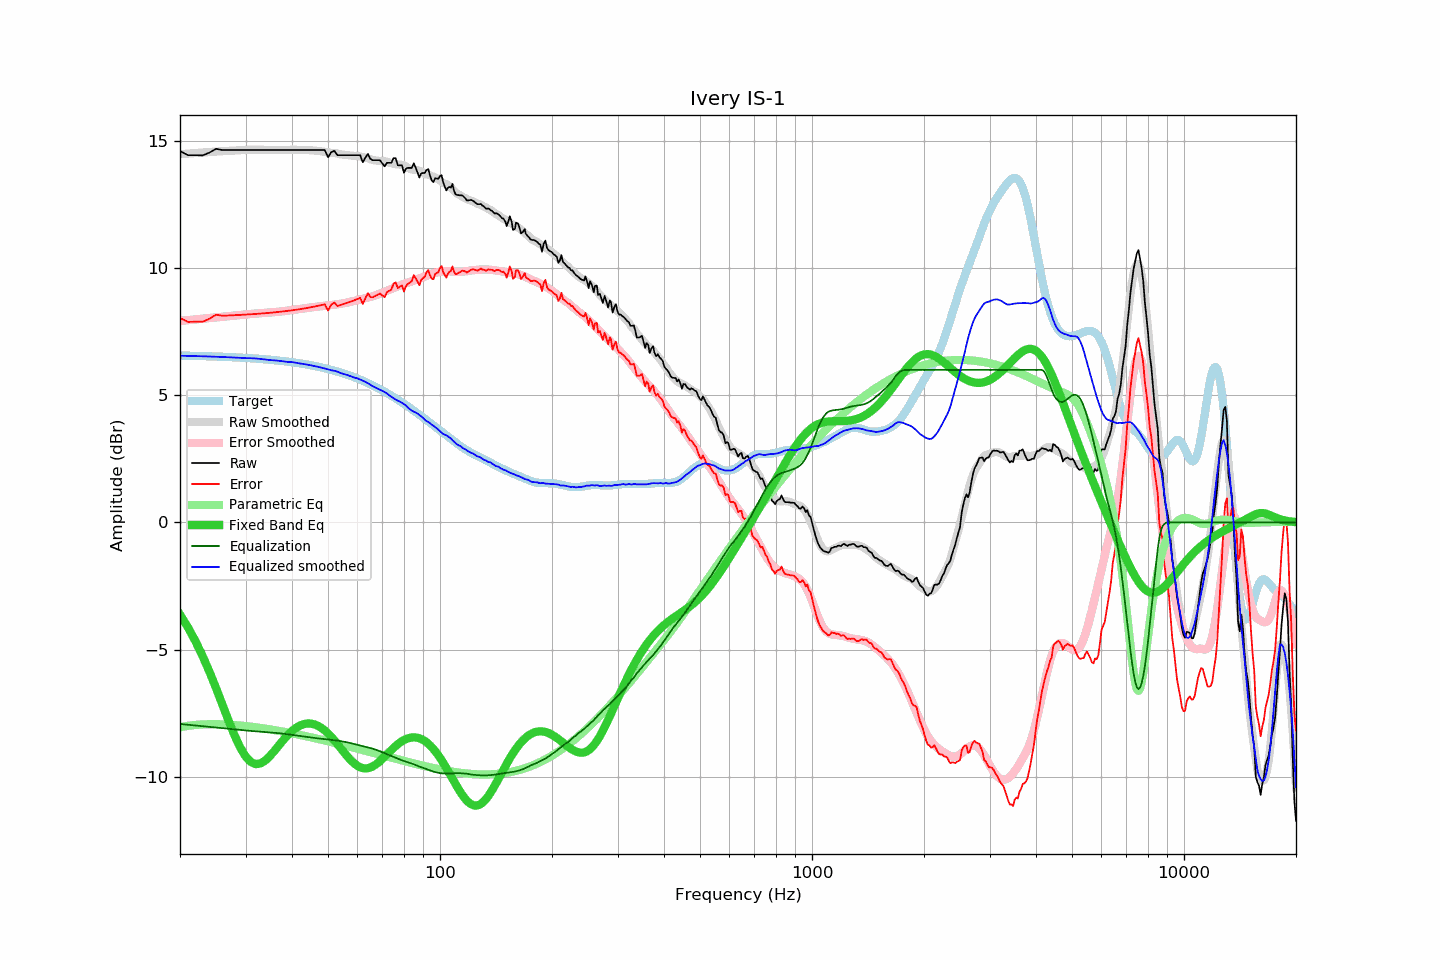

The table this chart was drawn from, first rows:
frequency, raw, error, smoothed, error_smoothed, equalization, parametric_eq, equalized_raw, equalized_smoothed, target
20, 14.61, 8.04, 14.48, 7.93, -7.93, -3.62, 6.68, 6.56, 6.56
21, 14.45, 7.89, 14.51, 7.96, -7.96, -4.12, 6.49, 6.55, 6.56
22, 14.45, 7.90, 14.53, 7.99, -7.99, -4.67, 6.46, 6.54, 6.55
23, 14.44, 7.89, 14.55, 8.01, -8.01, -5.25, 6.42, 6.54, 6.54
24, 14.55, 8.01, 14.57, 8.04, -8.04, -5.87, 6.50, 6.53, 6.53
25, 14.70, 8.17, 14.59, 8.07, -8.07, -6.52, 6.63, 6.52, 6.53
26, 14.65, 8.13, 14.60, 8.09, -8.09, -7.16, 6.55, 6.51, 6.52
27, 14.65, 8.14, 14.62, 8.12, -8.12, -7.79, 6.53, 6.50, 6.51
28, 14.65, 8.15, 14.63, 8.14, -8.14, -8.36, 6.51, 6.49, 6.50
29, 14.65, 8.16, 14.64, 8.16, -8.16, -8.84, 6.48, 6.48, 6.48
30, 14.65, 8.17, 14.65, 8.18, -8.18, -9.20, 6.46, 6.46, 6.47
31, 14.65, 8.19, 14.66, 8.20, -8.20, -9.42, 6.45, 6.46, 6.46
32, 14.65, 8.20, 14.66, 8.22, -8.22, -9.51, 6.43, 6.45, 6.45
33, 14.65, 8.22, 14.66, 8.23, -8.23, -9.47, 6.42, 6.43, 6.43
34, 14.65, 8.23, 14.65, 8.25, -8.25, -9.35, 6.40, 6.41, 6.41
35, 14.65, 8.25, 14.64, 8.26, -8.26, -9.17, 6.39, 6.39, 6.40
36, 14.65, 8.26, 14.65, 8.27, -8.27, -8.96, 6.37, 6.37, 6.38
37, 14.65, 8.28, 14.65, 8.29, -8.29, -8.74, 6.36, 6.36, 6.36
38, 14.65, 8.30, 14.65, 8.31, -8.31, -8.54, 6.34, 6.34, 6.34
39, 14.65, 8.32, 14.65, 8.33, -8.33, -8.36, 6.31, 6.31, 6.32
40, 14.65, 8.34, 14.66, 8.35, -8.35, -8.20, 6.29, 6.31, 6.30
41, 14.65, 8.37, 14.66, 8.38, -8.38, -8.08, 6.27, 6.28, 6.28
42, 14.65, 8.39, 14.65, 8.40, -8.40, -7.99, 6.25, 6.25, 6.26
43, 14.65, 8.41, 14.65, 8.42, -8.42, -7.93, 6.23, 6.23, 6.23
44, 14.65, 8.44, 14.65, 8.44, -8.44, -7.91, 6.21, 6.21, 6.21
45, 14.65, 8.46, 14.64, 8.46, -8.46, -7.91, 6.19, 6.18, 6.18
46, 14.65, 8.49, 14.63, 8.48, -8.48, -7.94, 6.17, 6.15, 6.15
47, 14.65, 8.52, 14.61, 8.49, -8.49, -8.00, 6.16, 6.12, 6.13
48, 14.65, 8.55, 14.59, 8.50, -8.50, -8.08, 6.14, 6.09, 6.10
49, 14.65, 8.58, 14.58, 8.52, -8.52, -8.18, 6.13, 6.06, 6.07
50, 14.37, 8.33, 14.56, 8.53, -8.53, -8.30, 5.83, 6.02, 6.03
51, 14.57, 8.56, 14.54, 8.55, -8.55, -8.43, 6.02, 5.99, 6.00
52, 14.62, 8.65, 14.53, 8.57, -8.57, -8.57, 6.05, 5.97, 5.97
53, 14.45, 8.51, 14.51, 8.58, -8.58, -8.72, 5.86, 5.93, 5.93
54, 14.45, 8.55, 14.48, 8.60, -8.60, -8.87, 5.85, 5.88, 5.90
55, 14.45, 8.59, 14.47, 8.62, -8.62, -9.01, 5.83, 5.85, 5.86
56, 14.45, 8.62, 14.45, 8.64, -8.64, -9.15, 5.80, 5.81, 5.82
57, 14.45, 8.66, 14.44, 8.67, -8.67, -9.28, 5.78, 5.77, 5.78
58, 14.45, 8.70, 14.43, 8.69, -8.69, -9.40, 5.75, 5.73, 5.74
59, 14.45, 8.75, 14.41, 8.72, -8.72, -9.49, 5.73, 5.69, 5.70
60, 14.45, 8.79, 14.41, 8.75, -8.75, -9.57, 5.70, 5.67, 5.66
61, 14.45, 8.83, 14.39, 8.77, -8.77, -9.63, 5.68, 5.62, 5.62
62, 14.17, 8.59, 14.37, 8.80, -8.80, -9.66, 5.37, 5.57, 5.57
63, 14.35, 8.82, 14.35, 8.82, -8.82, -9.67, 5.52, 5.53, 5.53
64, 14.50, 9.02, 14.32, 8.85, -8.85, -9.66, 5.65, 5.48, 5.48
65, 14.30, 8.86, 14.28, 8.87, -8.87, -9.64, 5.42, 5.41, 5.43
66, 14.25, 8.86, 14.25, 8.90, -8.90, -9.59, 5.35, 5.35, 5.39
67, 14.25, 8.91, 14.24, 8.93, -8.93, -9.53, 5.32, 5.31, 5.34
68, 14.25, 8.96, 14.23, 8.97, -8.97, -9.46, 5.28, 5.26, 5.29
69, 14.25, 9.00, 14.21, 9.00, -9.00, -9.38, 5.24, 5.21, 5.24
70, 14.12, 8.92, 14.22, 9.04, -9.04, -9.30, 5.08, 5.18, 5.19
71, 14.01, 8.86, 14.20, 9.08, -9.08, -9.21, 4.93, 5.13, 5.14
72, 14.15, 9.06, 14.19, 9.11, -9.11, -9.12, 5.03, 5.07, 5.09
73, 14.15, 9.11, 14.15, 9.15, -9.15, -9.03, 5.00, 5.00, 5.04
74, 14.15, 9.16, 14.13, 9.18, -9.18, -8.95, 4.96, 4.94, 4.99
75, 14.33, 9.39, 14.10, 9.22, -9.22, -8.87, 5.11, 4.89, 4.93
76, 14.33, 9.44, 14.09, 9.25, -9.25, -8.79, 5.07, 4.83, 4.88
77, 14.05, 9.22, 14.08, 9.29, -9.29, -8.72, 4.76, 4.79, 4.83
78, 14.05, 9.27, 14.08, 9.32, -9.32, -8.66, 4.72, 4.75, 4.78
79, 14.05, 9.32, 14.06, 9.35, -9.35, -8.60, 4.69, 4.71, 4.72
... 553 more rows
